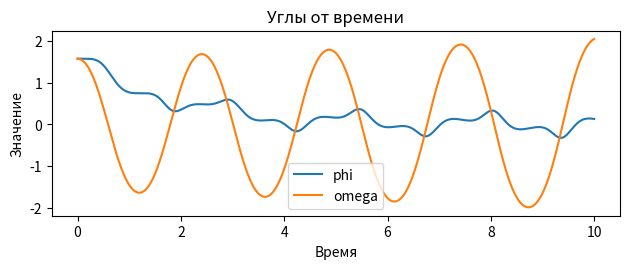
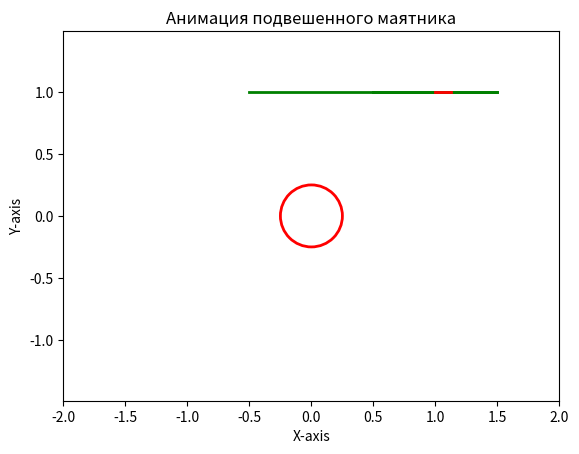

Recreate these plots in Python, in order.
import math
from matplotlib.animation import FuncAnimation
from matplotlib.patches import Circle
import numpy as np
import matplotlib.pyplot as plt
from scipy.integrate import odeint


Steps = 1001
t_fin = 10
t = np.linspace(0, t_fin, Steps)  # Время

# Параметры системы
m1 = 5.0
m2 = 5.0
l = 1.0
b = 0.125
R = 0.25
g = 9.8
k = 10.0
phi0 = math.pi/2
omega0 = math.pi/2

def model(y, t):
    o, p, o_dot, p_dot = y
    do_dt = o_dot
    dp_dt = p_dot

    S = np.sin(o - p)
    C = np.cos(o - p)
    M = m1 + m2
    Mb = (m1 * b) / M
    Os = (do_dt ** 2) * S
    mbl = Mb / l
    gspl = (g * np.sin(p)) / l
    Ps = (dp_dt ** 2) * S
    r2b = (R ** 2) / (2 * b)
    rbb = r2b + b
    gso = g * np.sin(o)
    komb = (k * do_dt) / (m1 * b)
    U = (gso + komb) / l
    D = rbb / l
    W = (U + Ps) / C
    H = D / C
    G = C * mbl
    F = Os * mbl
    Y = F + gspl
    Z = G + H
    T = W - Y

    d2o_dt2_pre = ((-1) * T) / Z
    d2p_dt2 = d2o_dt2_pre * G - Y
    d2o_dt2 = (d2p_dt2 + Y)/G
    return [do_dt, dp_dt, d2o_dt2, d2p_dt2]

# Начальные условия
initial_conditions = [omega0, phi0, 0, 0]  # Начальные углы и скорости

# Решение системы уравнений
solution = odeint(model, initial_conditions, t)

o = solution[:, 0]  # Значения omega
p = solution[:, 1]    # Значения phi
do = solution[:, 2]
dp = solution[:, 3]

plt.subplot(2, 1, 1)
plt.plot(t, o, label='phi')
plt.plot(t, p, label='omega')
plt.title('Углы от времени')
plt.xlabel('Время')
plt.ylabel('Значение')
plt.legend()


plt.tight_layout()
plt.show()


phi1 = [x for x in p]
omega1 = [y for y in o]

def calculate_coordinates(radius, angle):
    x = radius * np.cos(np.radians(angle))
    y = radius * np.sin(np.radians(angle))
    return x, y



x5, y5 = -l / 2, l  # координата крепления левого подвеса A1
x6, y6 = l / 2, l  # координата крепления правого подвеса B1
x3, y3 = x5 + l * np.sin(p), y5 - l * np.cos(p)  # координата точки А, левый конец стержня
x4, y4 = x6 + l * np.sin(p), y6 - l * np.cos(p)  # координата точки B, левый конец стержня
x1, y1 = (x3 + x4) / 2, (y4 + y3) / 2  # Координаты крепления круга, точка O
x2, y2 = x1 + b * np.sin(o), y1 - b * np.cos(o)  # Координаты цетра круга, точка C


fig = plt.figure()
ax = fig.add_subplot(1, 1, 1)
ax.axis('equal')
ax.set_xlim(-2, 2)
ax.set_ylim(-1.5, 1.5)
ax.set_xlabel('X-axis')
ax.set_ylabel('Y-axis')
ax.set_title('Анимация подвешенного маятника')

drawed_AB = ax.plot([x3[0], x4[0]], [y3[0], y4[0]], 'g-', linewidth=2, label='Стержень ab')[0]
drawed_AA1 = ax.plot([x5, x3[0]], [y5, y3[0]], 'g-', linewidth=2, label='Подвес aa1')[0]
drawed_BB1 = ax.plot([x6, x4[0]], [y6, y4[0]], 'g-', linewidth=2, label='Подвес bb2')[0]
drawed_OC = ax.plot([x1[0], x2[0]], [y1[0], y2[0]], 'r-', linewidth=2, label='Круг OC')[0]

circle_OC = Circle((0, 0), R, color='r', fill=False, linestyle='-', linewidth=2, label='Круг OC')
ax.add_patch(circle_OC)

def update(frame):
    drawed_AB.set_data([x3[frame], x4[frame]], [y3[frame], y4[frame]])
    drawed_AA1.set_data([x5, x3[frame]], [y5, y3[frame]])
    drawed_BB1.set_data([x6, x4[frame]], [y6, y4[frame]])
    drawed_OC.set_data([x1[frame], x2[frame]], [y1[frame], y2[frame]])
    circle_OC.set_center((x2[frame], y2[frame]))


animation = FuncAnimation(fig, update, frames=len(t), interval=5)
plt.show()
